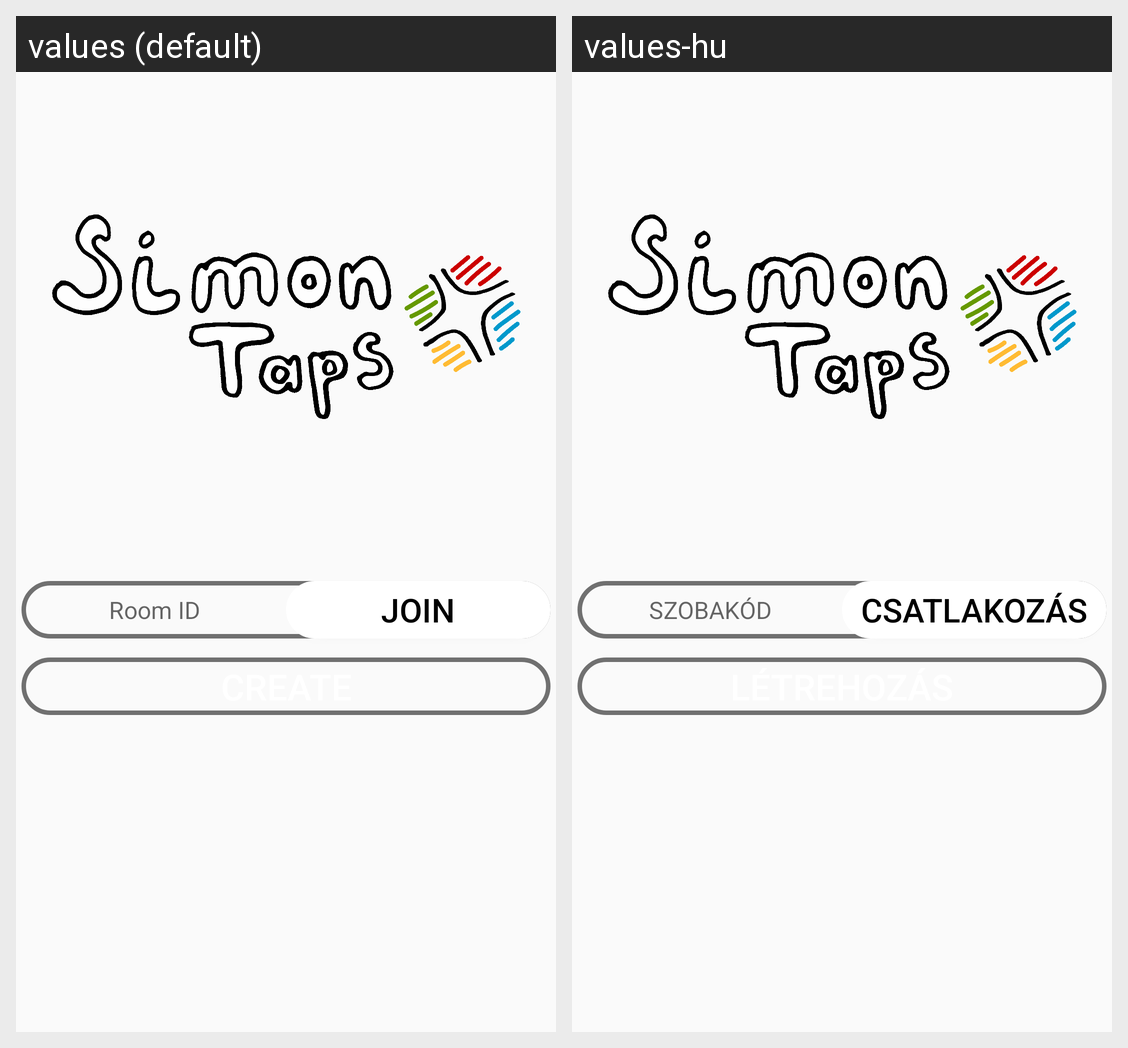

The same Android screen rendered under two of its app's locales, left to right. List the strings drawn on it with the default value and each locale's translation.
Android screen res/layout/activity_main.xml rendered under 2 locales, left to right: values (default), values-hu. Device: Nexus 5 (rendered at 1080×1920; each locale shown at half size, 540×960, under a caption strip naming it); theme AppTheme.
Strings drawn on this screen, with the default value and each locale's value (text and hints the layout hard-codes, and strings that could not be matched under every locale, appear in the picture but are not listed):

join_button
  values: JOIN
  values-hu: CSATLAKOZÁS

create_button
  values: CREATE
  values-hu: LÉTREHOZÁS

edit_text
  values: Room ID
  values-hu: SZOBAKÓD
